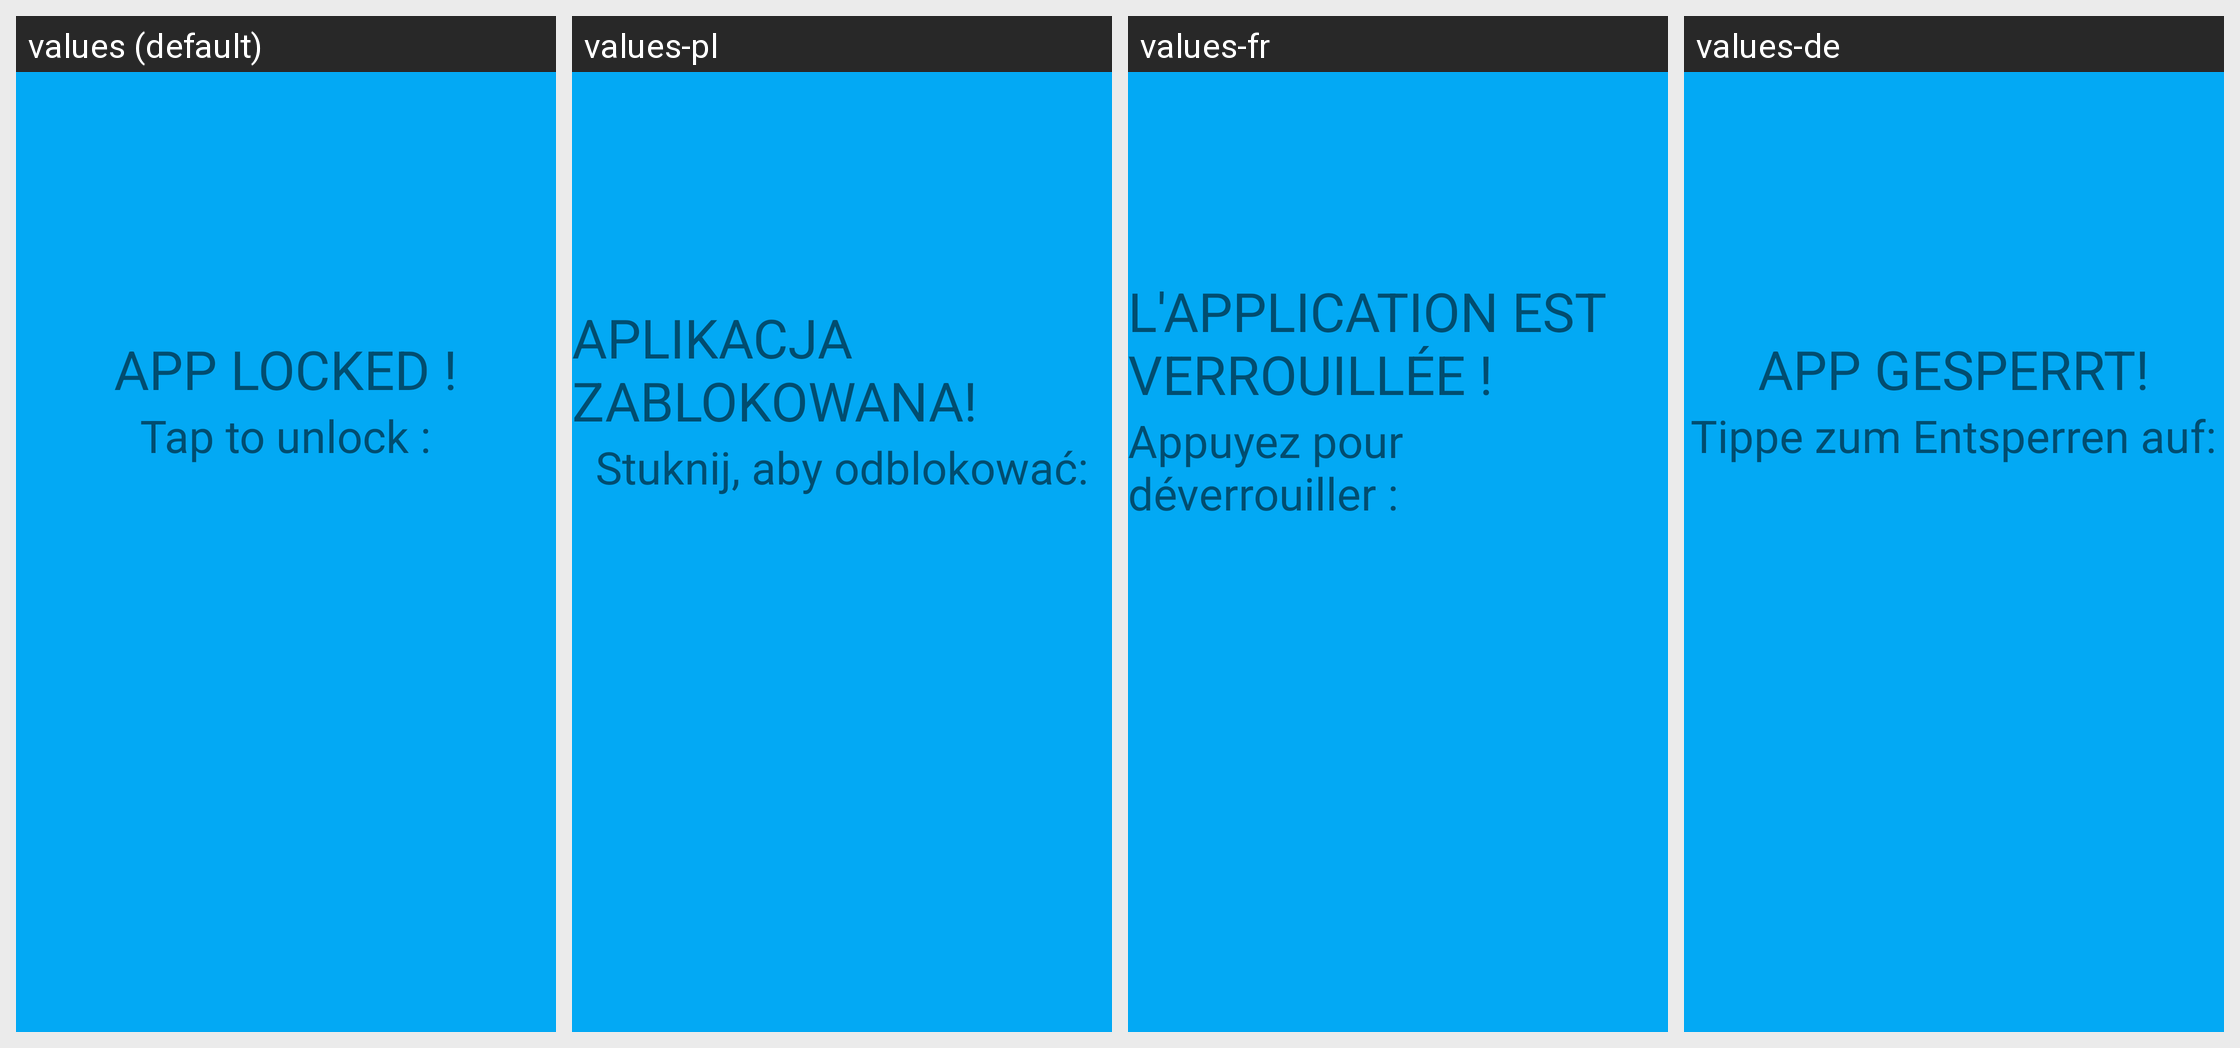

The same Android screen rendered under several of its app's locales, left to right. List the strings drawn on it with the default value and each locale's translation.
Android screen res/layout/activity_lock.xml rendered under 4 locales, left to right: values (default), values-pl, values-fr, values-de. Device: Nexus 5 (rendered at 1080×1920; each locale shown at half size, 540×960, under a caption strip naming it); theme Theme.HomeAssistant.
Other locales in the repository, not shown: values-ca, values-cs, values-cy-rGB, values-da, values-es, values-es-rES, values-es-rMX, values-et, values-fi, values-fy-rNL, values-hu, values-it, values-ko-rKR, values-lv, values-nb, values-nb-rNO, values-nl, values-nl-rNL, values-no, values-pl-rPL, values-pt, values-ro, values-ru, values-sk, values-sl, values-sv, values-tr, values-zh-rCN, values-zh-rTW.
Strings drawn on this screen, with the default value and each locale's value (text and hints the layout hard-codes, and strings that could not be matched under every locale, appear in the picture but are not listed):

lockscreen_title
  values: App Locked !
  values-pl: Aplikacja zablokowana!
  values-fr: L'application est verrouillée !
  values-de: App gesperrt!

lockscreen_message
  values: Tap to unlock :
  values-pl: Stuknij, aby odblokować:
  values-fr: Appuyez pour déverrouiller :
  values-de: Tippe zum Entsperren auf:
